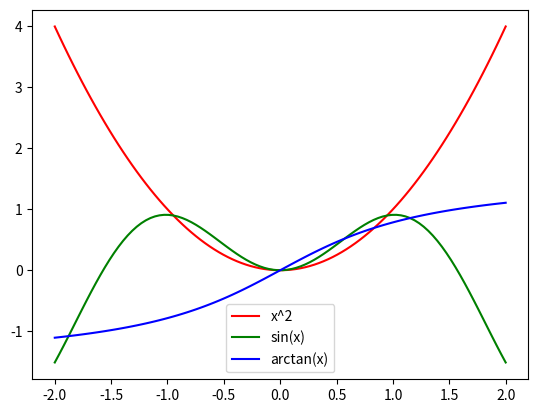

The script that saved this image:
import numpy as np
import matplotlib.pyplot as plt


def f1(x):
    return x ** 2

def f2(x):
    return x * np.sin(2 * x)

def f3(x):
    return np.arctan(x)

x = np.linspace(-2, 2, 100)
y1 = f1(x)
y2 = f2(x)
y3 = f3(x)

plt.plot(x, y1, label='x^2', color='red')
plt.plot(x, y2, label='sin(x)', color='green')
plt.plot(x, y3, label='arctan(x)', color='blue')
plt.legend()
plt.show()
